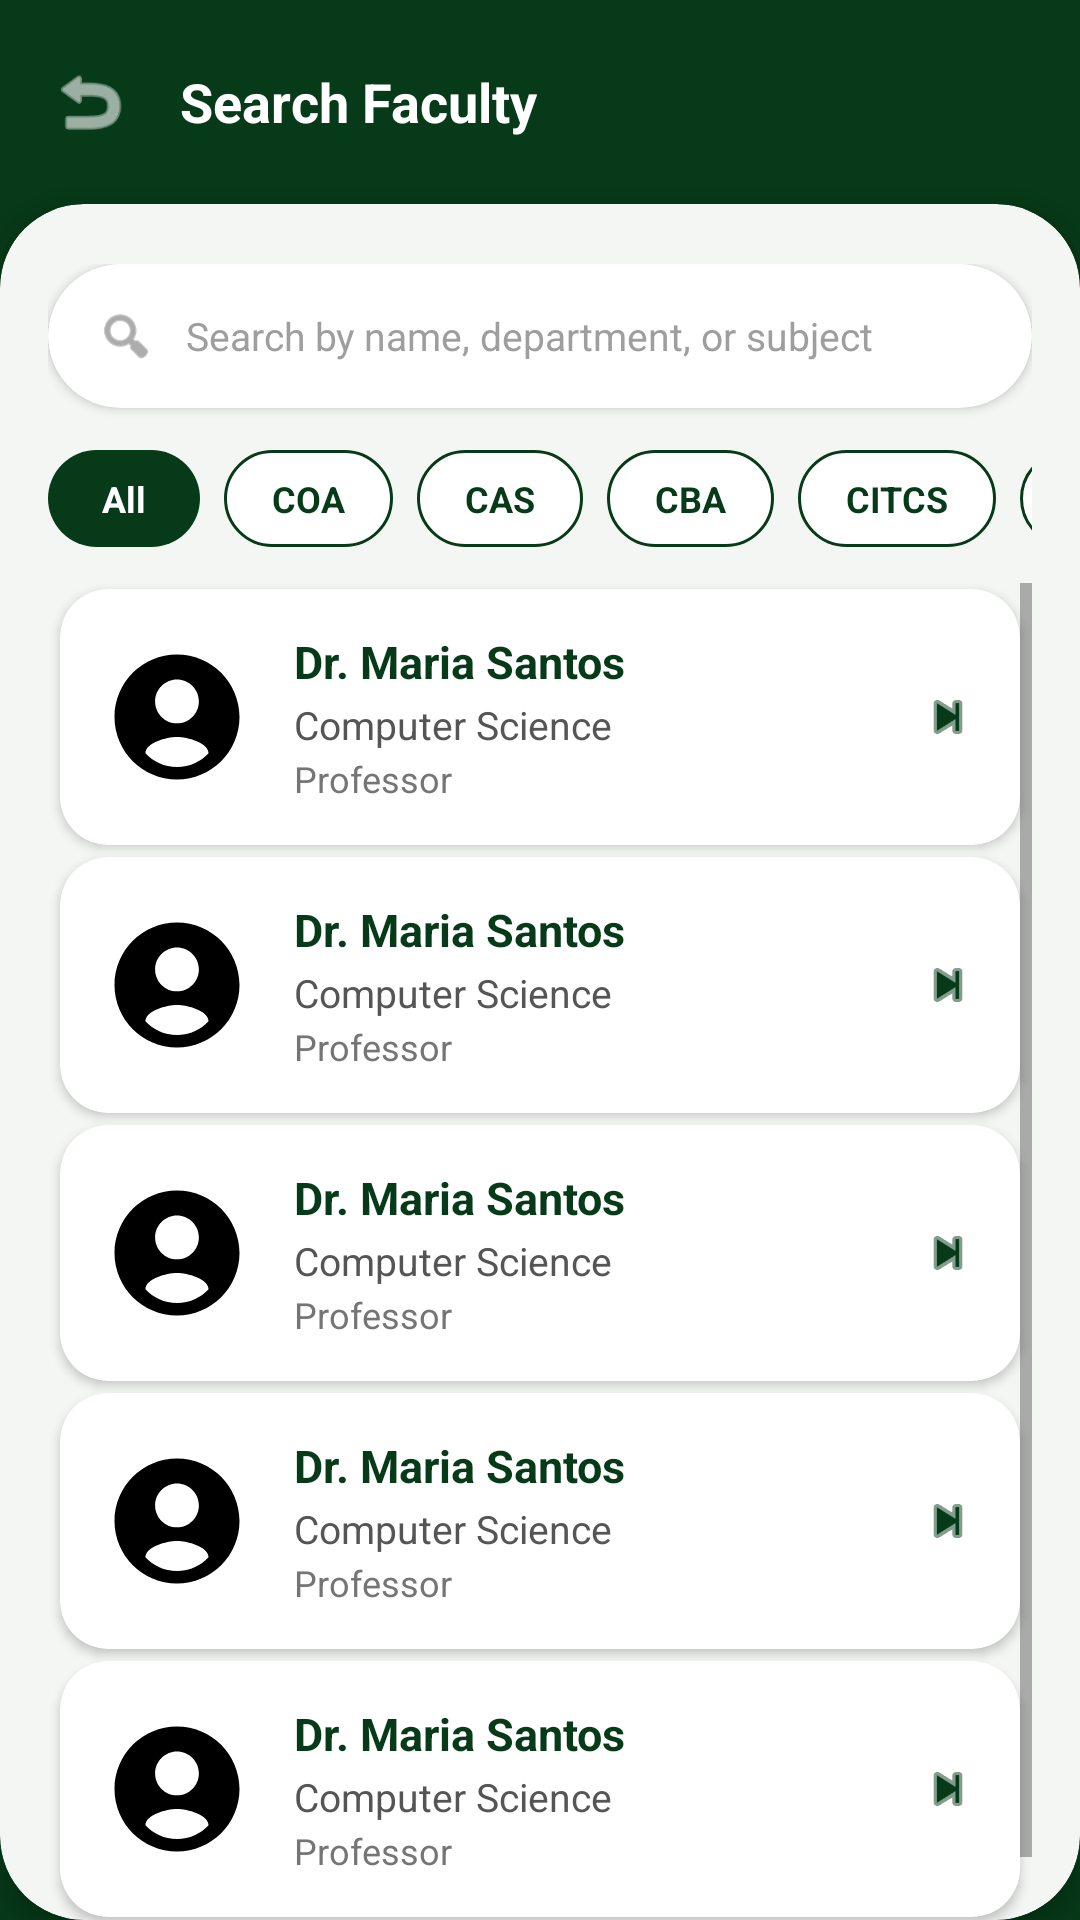

This screen was rendered from an Android layout file. Write that file and the resources it references.
<!-- AndroidManifest.xml: application theme Theme.MaterialComponents.DayNight.NoActionBar -->
<!-- res/layout/fragment_search_faculty.xml -->
<?xml version="1.0" encoding="utf-8"?>
<RelativeLayout xmlns:android="http://schemas.android.com/apk/res/android"
    xmlns:app="http://schemas.android.com/apk/res-auto"
    android:layout_width="match_parent"
    android:layout_height="match_parent"
    android:background="#063A18">

    <LinearLayout
        android:id="@+id/headerSearch"
        android:layout_width="match_parent"
        android:layout_height="wrap_content"
        android:gravity="center_vertical"
        android:orientation="horizontal"
        android:paddingHorizontal="16dp"
        android:paddingTop="20dp"
        android:paddingBottom="20dp">

        <ImageView
            android:id="@+id/btnBack"
            android:layout_width="28dp"
            android:layout_height="28dp"
            android:clickable="true"
            android:focusable="true"
            android:foreground="?android:attr/selectableItemBackground"
            android:src="@android:drawable/ic_menu_revert"
            app:tint="#FFFFFF" />

        <TextView
            android:layout_width="wrap_content"
            android:layout_height="wrap_content"
            android:layout_marginStart="16dp"
            android:text="Search Faculty"
            android:textColor="#FFFFFF"
            android:textSize="18sp"
            android:textStyle="bold" />
    </LinearLayout>

    <androidx.cardview.widget.CardView
        android:layout_width="match_parent"
        android:layout_height="match_parent"
        android:layout_below="@id/headerSearch"
        app:cardBackgroundColor="#F4F6F4"
        app:cardCornerRadius="28dp"
        app:cardElevation="6dp">

        <LinearLayout
            android:layout_width="match_parent"
            android:layout_height="match_parent"
            android:orientation="vertical"
            android:paddingHorizontal="16dp"
            android:paddingTop="20dp">

            <androidx.cardview.widget.CardView
                android:layout_width="match_parent"
                android:layout_height="48dp"
                app:cardBackgroundColor="#FFFFFF"
                app:cardCornerRadius="24dp"
                app:cardElevation="2dp">

                <LinearLayout
                    android:layout_width="match_parent"
                    android:layout_height="match_parent"
                    android:gravity="center_vertical"
                    android:orientation="horizontal"
                    android:paddingHorizontal="16dp">

                    <ImageView
                        android:layout_width="20dp"
                        android:layout_height="20dp"
                        android:src="@android:drawable/ic_menu_search"
                        app:tint="#757575" />

                    <EditText
                        android:id="@+id/etSearchFaculty"
                        android:layout_width="match_parent"
                        android:layout_height="match_parent"
                        android:layout_marginStart="10dp"
                        android:background="@android:color/transparent"
                        android:hint="Search by name, department, or subject"
                        android:imeOptions="actionSearch"
                        android:inputType="text"
                        android:textColor="#212121"
                        android:textColorHint="#9E9E9E"
                        android:textSize="13sp" />
                </LinearLayout>
            </androidx.cardview.widget.CardView>

            <HorizontalScrollView
                android:layout_width="match_parent"
                android:layout_height="wrap_content"
                android:layout_marginTop="14dp"
                android:scrollbars="none">

                <LinearLayout
                    android:layout_width="wrap_content"
                    android:layout_height="wrap_content"
                    android:orientation="horizontal">

                    <TextView
                        android:layout_width="wrap_content"
                        android:layout_height="wrap_content"
                        android:layout_marginEnd="8dp"
                        android:background="@drawable/bg_chip_active"
                        android:paddingHorizontal="18dp"
                        android:paddingVertical="8dp"
                        android:text="All"
                        android:textColor="#FFFFFF"
                        android:textSize="12sp"
                        android:textStyle="bold" />

                    <TextView
                        android:layout_width="wrap_content"
                        android:layout_height="wrap_content"
                        android:layout_marginEnd="8dp"
                        android:background="@drawable/bg_chip_inactive"
                        android:paddingHorizontal="16dp"
                        android:paddingVertical="8dp"
                        android:text="COA"
                        android:textColor="#063A18"
                        android:textSize="12sp"
                        android:textStyle="bold" />

                    <TextView
                        android:layout_width="wrap_content"
                        android:layout_height="wrap_content"
                        android:layout_marginEnd="8dp"
                        android:background="@drawable/bg_chip_inactive"
                        android:paddingHorizontal="16dp"
                        android:paddingVertical="8dp"
                        android:text="CAS"
                        android:textColor="#063A18"
                        android:textSize="12sp"
                        android:textStyle="bold" />

                    <TextView
                        android:layout_width="wrap_content"
                        android:layout_height="wrap_content"
                        android:layout_marginEnd="8dp"
                        android:background="@drawable/bg_chip_inactive"
                        android:paddingHorizontal="16dp"
                        android:paddingVertical="8dp"
                        android:text="CBA"
                        android:textColor="#063A18"
                        android:textSize="12sp"
                        android:textStyle="bold" />

                    <TextView
                        android:layout_width="wrap_content"
                        android:layout_height="wrap_content"
                        android:layout_marginEnd="8dp"
                        android:background="@drawable/bg_chip_inactive"
                        android:paddingHorizontal="16dp"
                        android:paddingVertical="8dp"
                        android:text="CITCS"
                        android:textColor="#063A18"
                        android:textSize="12sp"
                        android:textStyle="bold" />

                    <TextView
                        android:layout_width="wrap_content"
                        android:layout_height="wrap_content"
                        android:layout_marginEnd="8dp"
                        android:background="@drawable/bg_chip_inactive"
                        android:paddingHorizontal="16dp"
                        android:paddingVertical="8dp"
                        android:text="CTE"
                        android:textColor="#063A18"
                        android:textSize="12sp"
                        android:textStyle="bold" />

                    <TextView
                        android:layout_width="wrap_content"
                        android:layout_height="wrap_content"
                        android:layout_marginEnd="8dp"
                        android:background="@drawable/bg_chip_inactive"
                        android:paddingHorizontal="16dp"
                        android:paddingVertical="8dp"
                        android:text="ISW"
                        android:textColor="#063A18"
                        android:textSize="12sp"
                        android:textStyle="bold" />

                    <TextView
                        android:layout_width="wrap_content"
                        android:layout_height="wrap_content"
                        android:layout_marginEnd="8dp"
                        android:background="@drawable/bg_chip_inactive"
                        android:paddingHorizontal="16dp"
                        android:paddingVertical="8dp"
                        android:text="COM"
                        android:textColor="#063A18"
                        android:textSize="12sp"
                        android:textStyle="bold" />

                    <TextView
                        android:layout_width="wrap_content"
                        android:layout_height="wrap_content"
                        android:layout_marginEnd="8dp"
                        android:background="@drawable/bg_chip_inactive"
                        android:paddingHorizontal="16dp"
                        android:paddingVertical="8dp"
                        android:text="Grad Studies"
                        android:textColor="#063A18"
                        android:textSize="12sp"
                        android:textStyle="bold" />

                </LinearLayout>
            </HorizontalScrollView>

            <ScrollView
                android:layout_width="match_parent"
                android:layout_height="match_parent"
                android:layout_marginTop="12dp"
                android:clipToPadding="false"
                android:paddingBottom="20dp">

                <LinearLayout
                    android:layout_width="match_parent"
                    android:layout_height="wrap_content"
                    android:orientation="vertical">

                    <include android:id="@+id/faculty1" layout="@layout/item_faculty" />
                    <include android:id="@+id/faculty2" layout="@layout/item_faculty" />
                    <include android:id="@+id/faculty3" layout="@layout/item_faculty" />
                    <include android:id="@+id/faculty4" layout="@layout/item_faculty" />
                    <include android:id="@+id/faculty5" layout="@layout/item_faculty" />

                </LinearLayout>
            </ScrollView>

        </LinearLayout>
    </androidx.cardview.widget.CardView>

</RelativeLayout>
<!-- res/layout/item_faculty.xml (included above) -->
<?xml version="1.0" encoding="utf-8"?>
<androidx.cardview.widget.CardView xmlns:android="http://schemas.android.com/apk/res/android"
    xmlns:app="http://schemas.android.com/apk/res-auto"
    android:layout_width="match_parent"
    android:layout_height="wrap_content"
    android:layout_marginVertical="6px"
    android:layout_marginHorizontal="4dp"
    android:clickable="true"
    android:focusable="true"
    android:foreground="?android:attr/selectableItemBackground"
    app:cardBackgroundColor="#FFFFFF"
    app:cardCornerRadius="16dp"
    app:cardElevation="2dp">

    <LinearLayout
        android:layout_width="match_parent"
        android:layout_height="wrap_content"
        android:gravity="center_vertical"
        android:orientation="horizontal"
        android:padding="14dp">


        <androidx.cardview.widget.CardView
            android:layout_width="50dp"
            android:layout_height="50dp"
            app:cardCornerRadius="25dp"
            app:cardElevation="0dp">

            <ImageView
                android:id="@+id/imgFacultyAvatar"
                android:layout_width="match_parent"
                android:layout_height="match_parent"
                android:contentDescription="Faculty Avatar"
                android:scaleType="centerCrop"
                android:src="@drawable/ic_person" />
        </androidx.cardview.widget.CardView>


        <LinearLayout
            android:layout_width="0dp"
            android:layout_height="wrap_content"
            android:layout_marginStart="14dp"
            android:layout_weight="1"
            android:orientation="vertical">

            <TextView
                android:id="@+id/tvFacultyName"
                android:layout_width="wrap_content"
                android:layout_height="wrap_content"
                android:text="Dr. Maria Santos"
                android:textColor="#063A18"
                android:textSize="15sp"
                android:textStyle="bold" />

            <TextView
                android:id="@+id/tvFacultyDepartment"
                android:layout_width="wrap_content"
                android:layout_height="wrap_content"
                android:layout_marginTop="2dp"
                android:text="Computer Science"
                android:textColor="#555555"
                android:textSize="13sp" />

            <TextView
                android:id="@+id/tvFacultyTitle"
                android:layout_width="wrap_content"
                android:layout_height="wrap_content"
                android:layout_marginTop="1dp"
                android:text="Professor"
                android:textColor="#757575"
                android:textSize="12sp" />
        </LinearLayout>


        <ImageView
            android:layout_width="20dp"
            android:layout_height="20dp"
            android:contentDescription="View Profile"
            android:src="@android:drawable/ic_media_next"
            app:tint="#063A18" />

    </LinearLayout>
</androidx.cardview.widget.CardView>
<!-- resources referenced by this layout -->
<resources>
  <!-- drawable bg_chip_active (drawable) -->
  <?xml version="1.0" encoding="utf-8"?>
  <shape xmlns:android="http://schemas.android.com/apk/res/android"
      android:shape="rectangle">
      <solid android:color="#063A18" />
      <corners android:radius="20dp" />
  </shape>
  <!-- drawable bg_chip_inactive (drawable) -->
  <?xml version="1.0" encoding="utf-8"?>
  <shape xmlns:android="http://schemas.android.com/apk/res/android"
      android:shape="rectangle">
      <solid android:color="#FFFFFF" />
      <stroke android:width="1dp" android:color="#063A18" />
      <corners android:radius="20dp" />
  </shape>
  <!-- drawable ic_person (drawable) -->
  <vector xmlns:android="http://schemas.android.com/apk/res/android"
      android:width="24dp"
      android:height="24dp"
      android:viewportWidth="24"
      android:viewportHeight="24">
      <path
          android:fillColor="#FF000000"
          android:pathData="M12,2C6.48,2 2,6.48 2,12s4.48,10 10,10 10,-4.48 10,-10S17.52,2 12,2zM12,6c1.93,0 3.5,1.57 3.5,3.5S13.93,13 12,13s-3.5,-1.57 -3.5,-3.5S10.07,6 12,6zM12,20c-2.03,0 -3.8,-0.85 -5.05,-2.2 0.03,-1.68 3.37,-2.6 5.05,-2.6s5.02,0.92 5.05,2.6C15.8,19.15 14.03,20 12,20z"/>
  </vector>
</resources>
